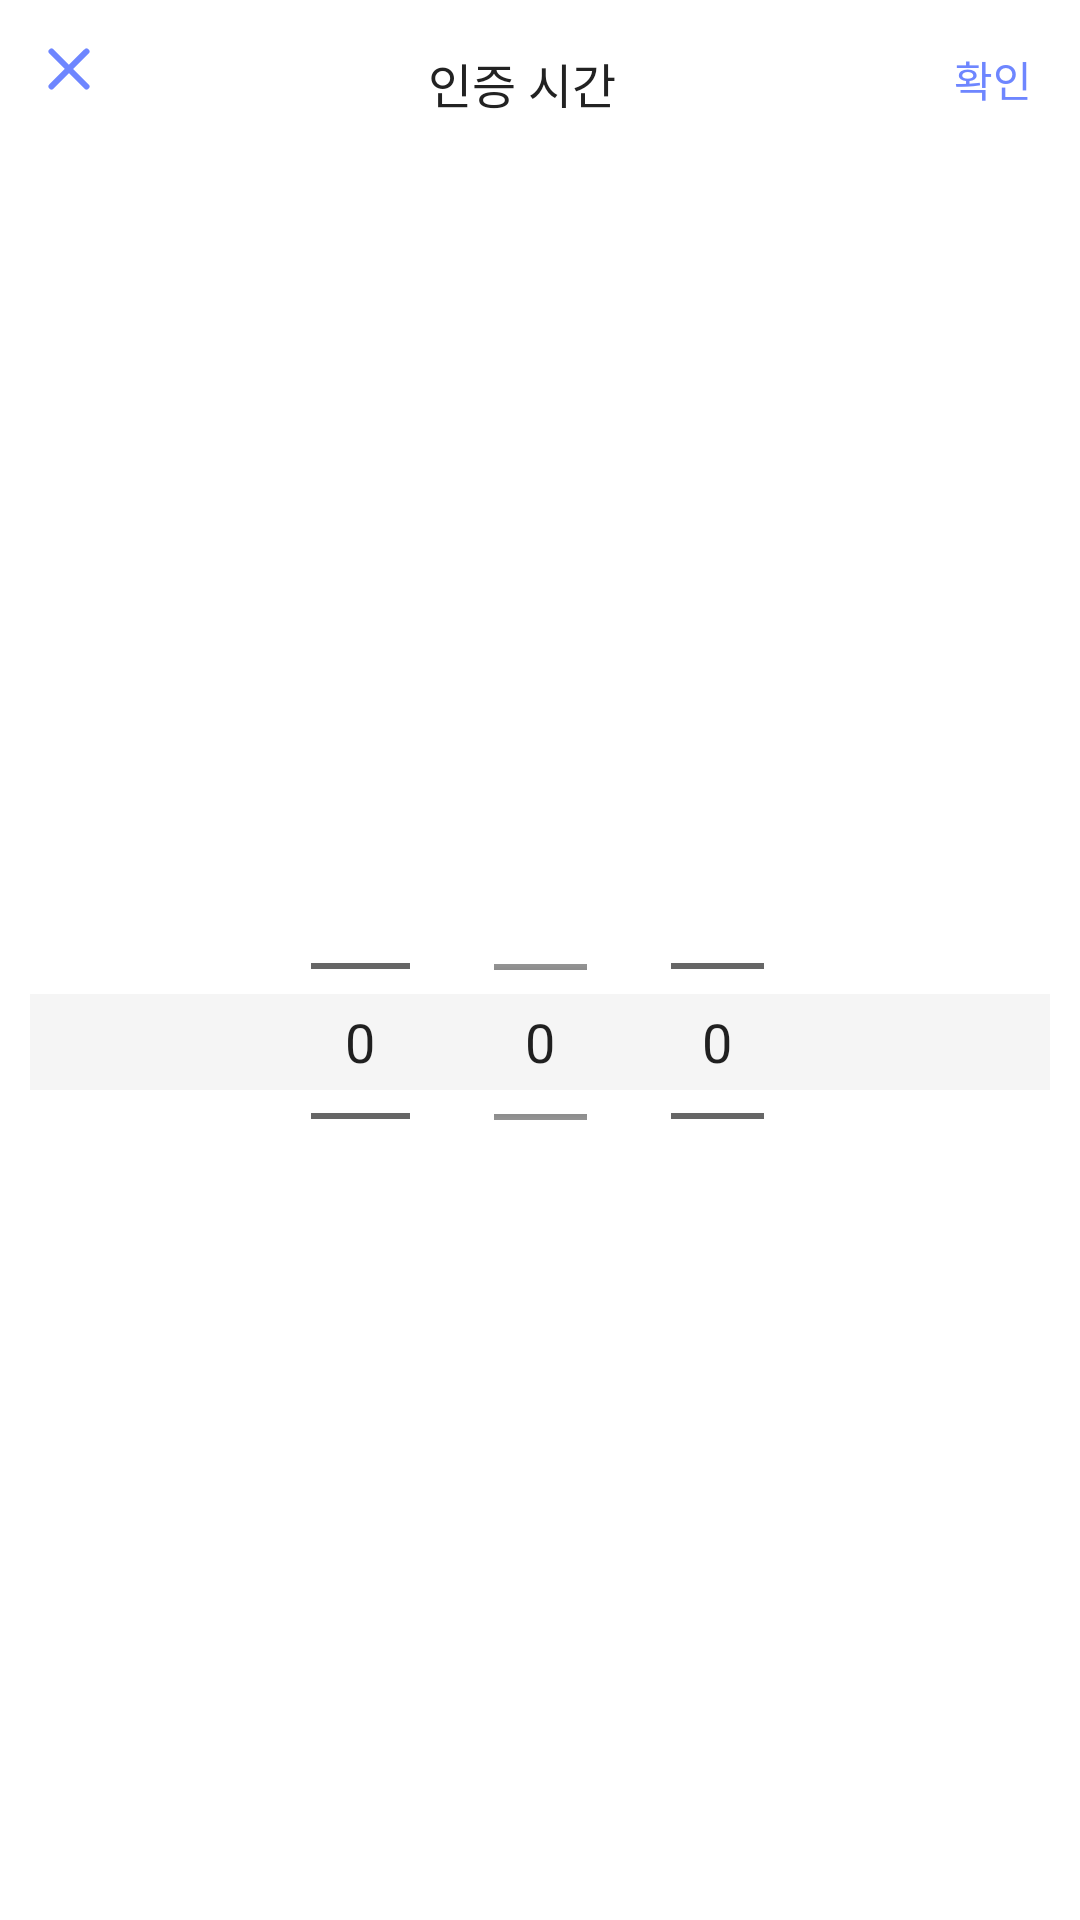

Produce the Android XML layout that renders to this screen, including the resource entries it uses.
<!-- AndroidManifest.xml: application theme Theme.Capstone -->
<!-- res/layout/layout_bottom_sheet_timepicker.xml -->
<?xml version="1.0" encoding="utf-8"?>
<androidx.constraintlayout.widget.ConstraintLayout xmlns:android="http://schemas.android.com/apk/res/android"
    android:layout_width="match_parent"
    android:layout_height="wrap_content"
    xmlns:app="http://schemas.android.com/apk/res-auto">

    <View
        android:layout_width="match_parent"
        android:layout_height="32dp"
        android:layout_marginStart="10dp"
        android:layout_marginEnd="10dp"
        android:background="@color/picker_selected_boundary"
        app:layout_constraintTop_toTopOf="@id/spinnerHour"
        app:layout_constraintBottom_toBottomOf="@id/spinnerHour"
        app:layout_constraintLeft_toLeftOf="parent"
        app:layout_constraintRight_toRightOf="parent"/>

    <ImageButton
        android:id="@+id/btn_x_close"
        android:layout_width="wrap_content"
        android:layout_height="wrap_content"
        android:background="@drawable/x_close_btn"
        android:layout_marginTop="16dp"
        android:layout_marginStart="16dp"
        app:layout_constraintLeft_toLeftOf="parent"
        app:layout_constraintTop_toTopOf="parent"/>

    <TextView
        android:id="@+id/time_picker_title"
        android:layout_width="wrap_content"
        android:layout_height="wrap_content"
        android:text="@string/appointment_time"
        android:textAppearance="@style/custom_picker_title"
        android:layout_marginTop="16dp"
        app:layout_constraintTop_toTopOf="parent"
        app:layout_constraintRight_toLeftOf="@id/btn_time_picker_ok"
        app:layout_constraintLeft_toRightOf="@id/btn_x_close"/>

    <TextView
        android:id="@+id/btn_time_picker_ok"
        android:layout_width="wrap_content"
        android:layout_height="wrap_content"
        android:text="@string/ok"
        android:textAppearance="@style/custom_picker_ok"
        android:layout_marginTop="16dp"
        android:layout_marginEnd="16dp"
        app:layout_constraintTop_toTopOf="parent"
        app:layout_constraintRight_toRightOf="parent"
        />

    <NumberPicker
        android:id="@+id/spinnerAmPm"
        android:layout_width="33dp"
        android:layout_height="0dp"
        android:layout_marginTop="81dp"
        android:layout_marginBottom="66dp"
        android:layout_marginEnd="28dp"
        android:theme="@style/CustomNumberPicker"
        app:layout_constraintBottom_toBottomOf="parent"
        app:layout_constraintTop_toBottomOf="@id/time_picker_title"
        app:layout_constraintRight_toLeftOf="@id/spinnerHour"
        />
    
    <NumberPicker
        android:id="@+id/spinnerHour"
        android:layout_width="31dp"
        android:layout_height="110dp"
        android:layout_marginTop="81dp"
        android:layout_marginBottom="66dp"
        android:theme="@style/CustomNumberPicker"
        app:layout_constraintBottom_toBottomOf="parent"
        app:layout_constraintTop_toBottomOf="@id/time_picker_title"
        app:layout_constraintLeft_toLeftOf="parent"
        app:layout_constraintRight_toRightOf="parent"
        />

    
    <NumberPicker
        android:id="@+id/spinnerMinute"
        android:layout_width="31dp"
        android:layout_height="0dp"
        android:layout_marginTop="81dp"
        android:layout_marginBottom="66dp"
        android:layout_marginStart="28dp"
        android:theme="@style/CustomNumberPicker"
        app:layout_constraintBottom_toBottomOf="parent"
        app:layout_constraintTop_toBottomOf="@id/time_picker_title"
        app:layout_constraintLeft_toRightOf="@id/spinnerHour"
        />

</androidx.constraintlayout.widget.ConstraintLayout>
<!-- resources referenced by this layout -->
<resources>
  <color name="picker_selected_boundary">#F5F5F5</color>
  <!-- drawable x_close_btn (drawable) -->
  <vector xmlns:android="http://schemas.android.com/apk/res/android"
      android:width="14dp"
      android:height="14dp"
      android:viewportWidth="14"
      android:viewportHeight="14">
    <path
        android:pathData="M1.166,1.167L12.833,12.833M1.166,12.833L12.833,1.167"
        android:strokeLineJoin="round"
        android:strokeWidth="2"
        android:fillColor="#00000000"
        android:strokeColor="#6E86FF"
        android:strokeLineCap="round"/>
  </vector>
  <string name="appointment_time">인증 시간</string>
  <string name="ok">확인</string>
  <style name="CustomNumberPicker">
          <item name="android:textSize">18sp</item>
          <item name="fontFamily">@font/pretendard_bold</item>
      </style>
  <style name="custom_picker_ok">
          <item name="android:textSize">14sp</item>
          <item name="android:textColor">#6E86FF</item>
          <item name="fontFamily">@font/nanum_gothic_r</item>
      </style>
  <style name="custom_picker_title">
          <item name="android:textSize">16sp</item>
          <item name="fontFamily">@font/nanum_gothic_b</item>
          <item name="android:textColor">#222222</item>
      </style>
  <style name="Theme.Capstone" parent="Theme.MaterialComponents.Light.NoActionBar">
          <item name="windowNoTitle">true</item>
          <item name="android:windowLightStatusBar">true</item>
          <item name="android:statusBarColor">@color/white</item>
      </style>
  <color name="white">#FFFFFFFF</color>
</resources>
